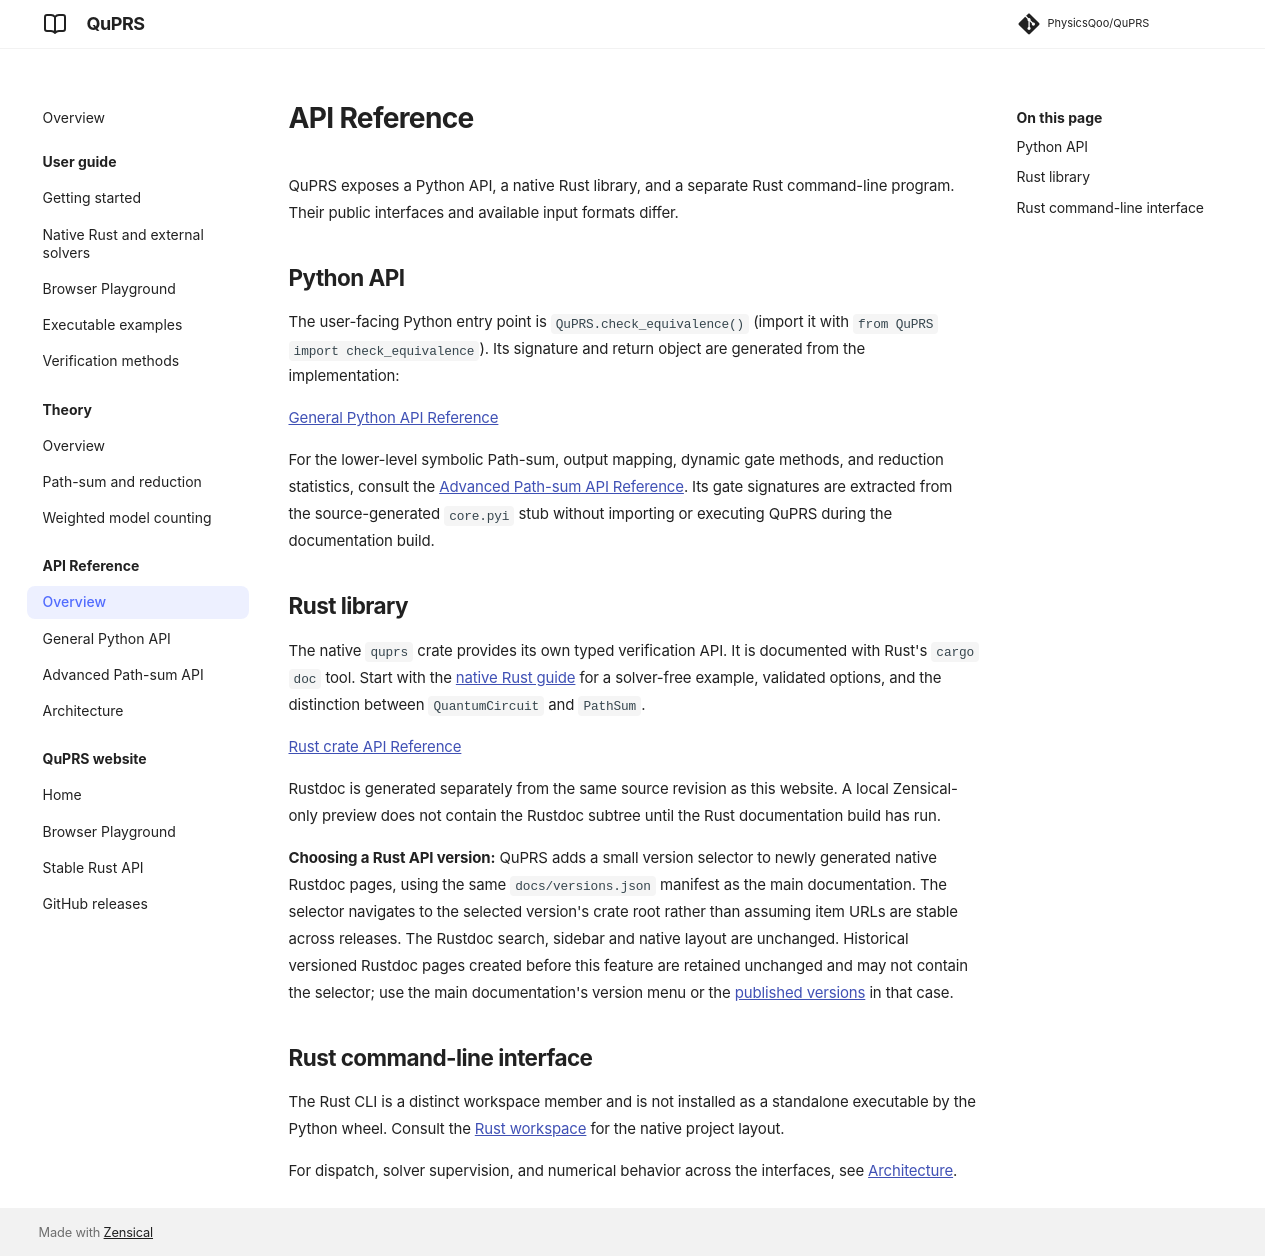

repository: PhysicsQoo/QuPRS · page: docs/dev/reference/index.html · generator: mkdocs

# API Reference

QuPRS exposes a Python API, a native Rust library, and a separate Rust command-line program. Their public interfaces and available input formats differ.

## Python API

The user-facing Python entry point is `QuPRS.check_equivalence()` (import it with `from QuPRS import check_equivalence`). Its signature and return object are generated from the implementation:

[General Python API Reference](python-api.md)

For the lower-level symbolic Path-sum, output mapping, dynamic gate methods,
and reduction statistics, consult the
[Advanced Path-sum API Reference](pathsum-api.md). Its gate signatures are
extracted from the source-generated `core.pyi` stub without importing or
executing QuPRS during the documentation build.

## Rust library

The native `quprs` crate provides its own typed verification API. It is documented with Rust's `cargo doc` tool. Start with the [native Rust guide](rust-native.md) for a solver-free example, validated options, and the distinction between `QuantumCircuit` and `PathSum`.

<a href="rust-api/quprs/index.html">Rust crate API Reference</a>

Rustdoc is generated separately from the same source revision as this website. A local Zensical-only preview does not contain the Rustdoc subtree until the Rust documentation build has run.

**Choosing a Rust API version:** QuPRS adds a small version selector to newly generated native Rustdoc pages, using the same `docs/versions.json` manifest as the main documentation. The selector navigates to the selected version's crate root rather than assuming item URLs are stable across releases. The Rustdoc search, sidebar and native layout are unchanged. Historical versioned Rustdoc pages created before this feature are retained unchanged and may not contain the selector; use the main documentation's version menu or the [published versions](https://crates.io/crates/quprs/versions) in that case.

## Rust command-line interface

The Rust CLI is a distinct workspace member and is not installed as a standalone executable by the Python wheel. Consult the [Rust workspace](https://github.com/PhysicsQoo/QuPRS/tree/dev/rust) for the native project layout.

For dispatch, solver supervision, and numerical behavior across the interfaces, see [Architecture](architecture.md).
